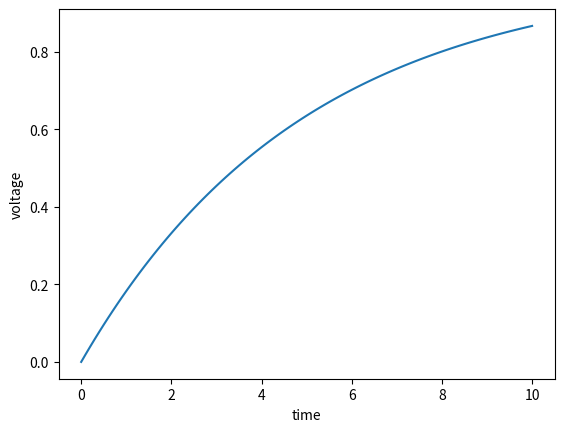

Generate this figure with matplotlib:
# -*- coding: utf-8 -*-
"""
Spyder Editor

This is a temporary script file.
"""

import numpy as np
import matplotlib.pyplot as plt

#define variables
I=1
R=1
tau=5
t=np.linspace(0,10,101)
y=np.zeros(101)
y0=0
y[0]=y0
h=0.1

def lif(I,R,tau,v):
    dv=-(1/tau)*v+(R/tau)*I
    return dv

for n in np.arange(100):
    y[n+1]=y[n] +h*lif(I,R,tau,y[n])
    
plt.plot(t,y)
plt.xlabel('time')
plt.ylabel('voltage')



